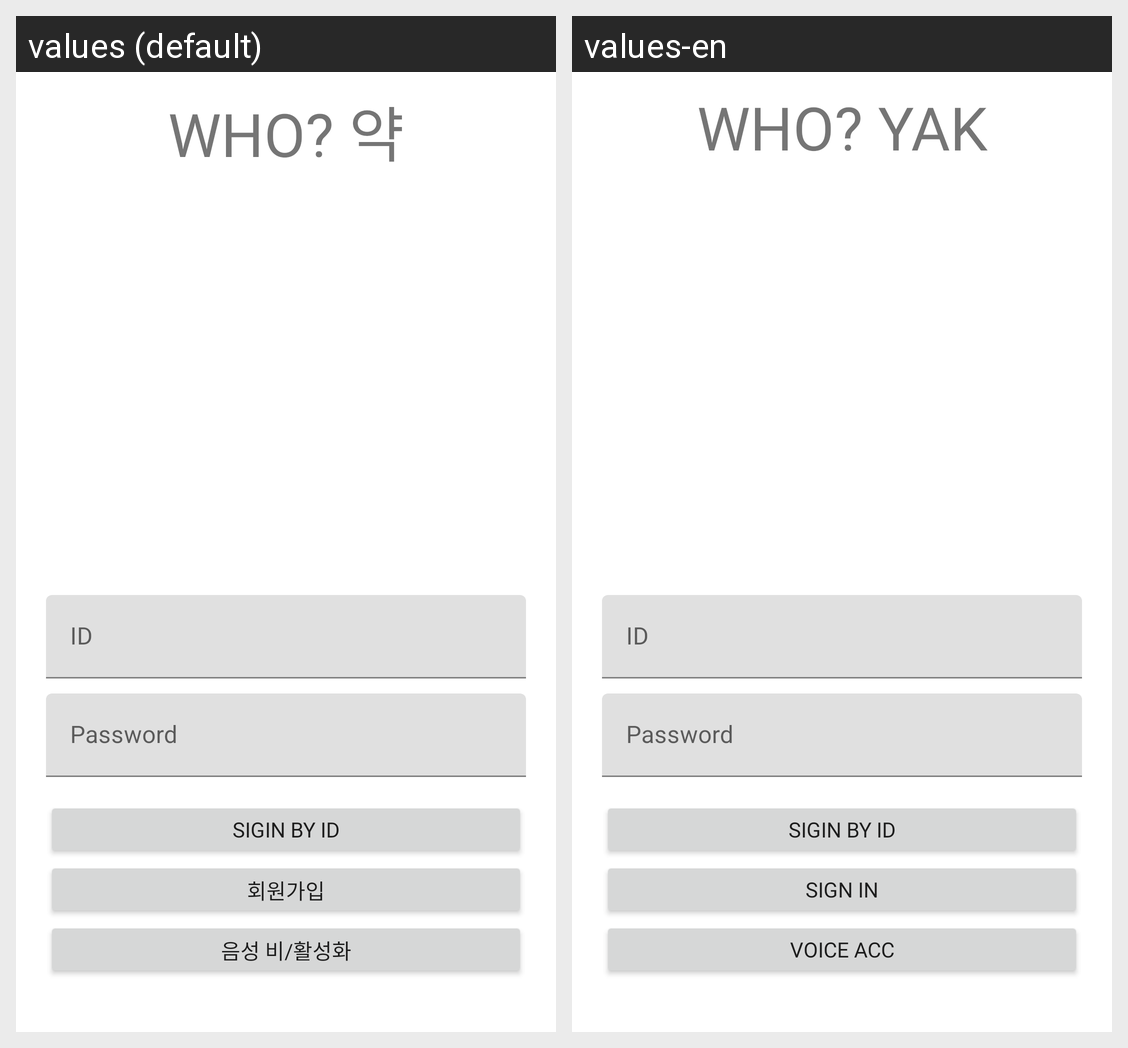

This grid shows one Android layout under two languages. Give, for every string resource on the screen, its name, the default text and each shown locale's text.
Android screen res/layout/activity_main.xml rendered under 2 locales, left to right: values (default), values-en. Device: Nexus 5 (rendered at 1080×1920; each locale shown at half size, 540×960, under a caption strip naming it); theme Theme.Project_Who_yak.
Strings drawn on this screen, with the default value and each locale's value (text and hints the layout hard-codes, and strings that could not be matched under every locale, appear in the picture but are not listed):

app_name
  values: WHO? 약
  values-en: WHO? YAK

btn_Id_signin
  values: SIGIN BY ID
  values-en: SIGIN BY ID

btn_Signin
  values: 회원가입
  values-en: Sign In

btn_Voice_acc
  values: 음성 비/활성화
  values-en: Voice Acc
